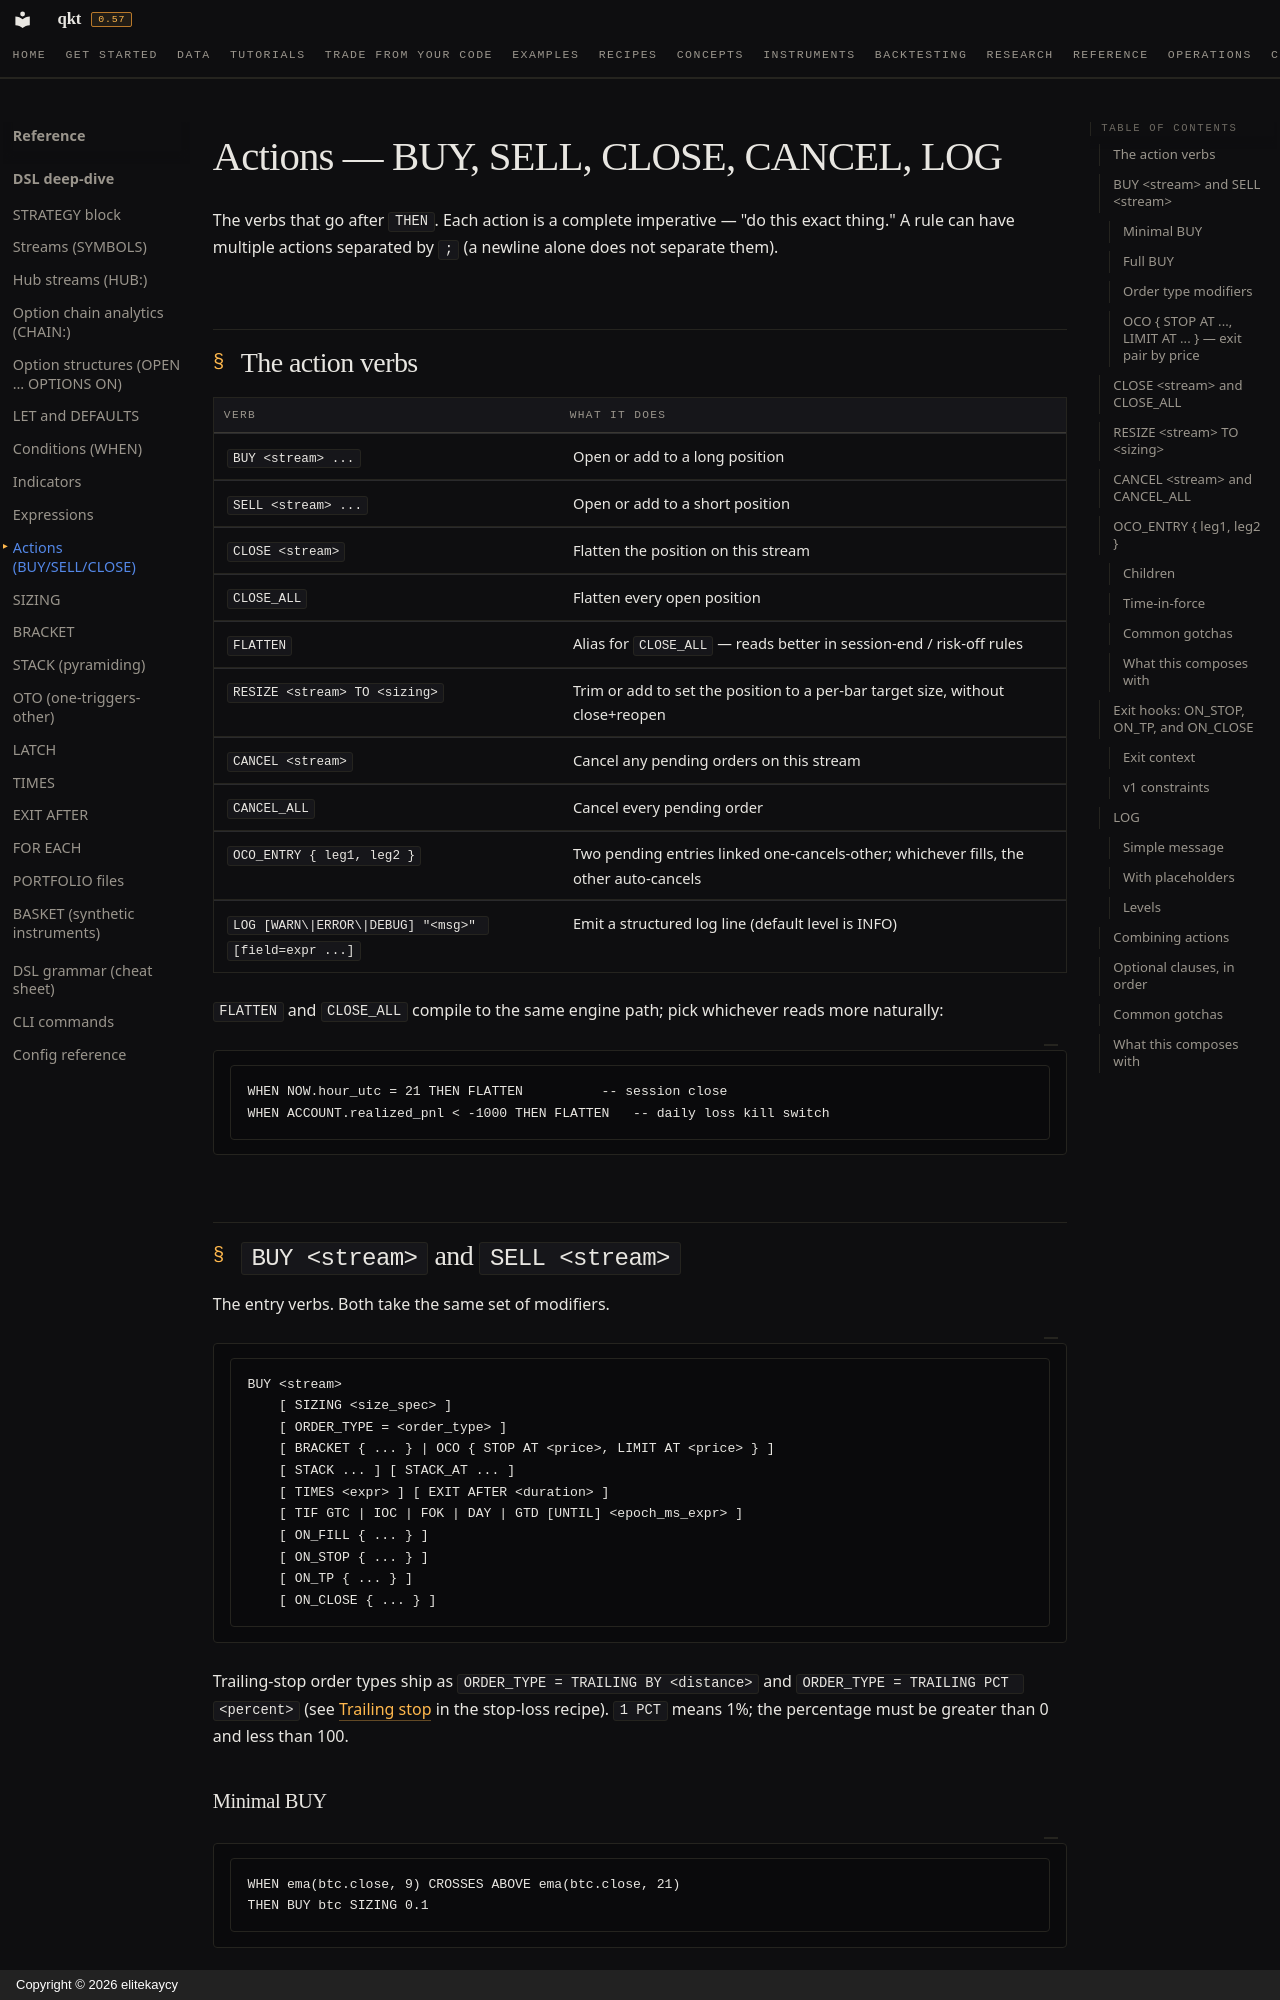

repository: elitekaycy/qkt · page: reference/dsl/actions/index.html · generator: mkdocs · copyright: Copyright © 2026 elitekaycy

# Actions — BUY, SELL, CLOSE, CANCEL, LOG

The verbs that go after `THEN`. Each action is a complete imperative — "do this exact thing." A rule can have multiple actions separated by `;` (a newline alone does not separate them).

## The action verbs

| Verb | What it does |
| --- | --- |
| `BUY <stream> ...` | Open or add to a long position |
| `SELL <stream> ...` | Open or add to a short position |
| `CLOSE <stream>` | Flatten the position on this stream |
| `CLOSE_ALL` | Flatten every open position |
| `FLATTEN` | Alias for `CLOSE_ALL` — reads better in session-end / risk-off rules |
| `RESIZE <stream> TO <sizing>` | Trim or add to set the position to a per-bar target size, without close+reopen |
| `CANCEL <stream>` | Cancel any pending orders on this stream |
| `CANCEL_ALL` | Cancel every pending order |
| `OCO_ENTRY { leg1, leg2 }` | Two pending entries linked one-cancels-other; whichever fills, the other auto-cancels |
| `LOG [WARN\|ERROR\|DEBUG] "<msg>" [field=expr ...]` | Emit a structured log line (default level is INFO) |

`FLATTEN` and `CLOSE_ALL` compile to the same engine path; pick whichever reads more naturally:

```qkt
WHEN NOW.hour_utc = 21 THEN FLATTEN          -- session close
WHEN ACCOUNT.realized_pnl < -1000 THEN FLATTEN   -- daily loss kill switch
```

## `BUY <stream>` and `SELL <stream>`

The entry verbs. Both take the same set of modifiers.

<!-- qkt-doc: grammar -->
```qkt
BUY <stream>
    [ SIZING <size_spec> ]
    [ ORDER_TYPE = <order_type> ]
    [ BRACKET { ... } | OCO { STOP AT <price>, LIMIT AT <price> } ]
    [ STACK ... ] [ STACK_AT ... ]
    [ TIMES <expr> ] [ EXIT AFTER <duration> ]
    [ TIF GTC | IOC | FOK | DAY | GTD [UNTIL] <epoch_ms_expr> ]
    [ ON_FILL { ... } ]
    [ ON_STOP { ... } ]
    [ ON_TP { ... } ]
    [ ON_CLOSE { ... } ]
```

Trailing-stop order types ship as `ORDER_TYPE = TRAILING BY <distance>` and `ORDER_TYPE = TRAILING PCT <percent>` (see [Trailing stop](../../how-to/add-stop-loss.md#trailing-stop) in the stop-loss recipe). `1 PCT` means 1%; the percentage must be greater than 0 and less than 100.

### Minimal BUY

```qkt
WHEN ema(btc.close, 9) CROSSES ABOVE ema(btc.close, 21)
THEN BUY btc SIZING 0.1
```

`SIZING` is the one clause an entry cannot do without: it comes from the action or from
`DEFAULTS { SIZING = ... }`, and a `BUY` with neither is rejected when the strategy compiles
(`BUY/SELL requires SIZING`). Everything else has a default — market order, `GTC`, no bracket.

```qkt
STRATEGY sized_by_default VERSION 1
DEFAULTS { SIZING = 0.1 }
SYMBOLS
    btc = BACKTEST:BTCUSDT EVERY 1m
RULES
    WHEN ema(btc.close, 9) CROSSES ABOVE ema(btc.close, 21)
    THEN BUY btc                          -- 0.1 from DEFAULTS
```

<!-- qkt-doc: illegal -->
```qkt
STRATEGY unsized VERSION 1
SYMBOLS
    btc = BACKTEST:BTCUSDT EVERY 1m
RULES
    WHEN ema(btc.close, 9) CROSSES ABOVE ema(btc.close, 21)
    THEN BUY btc
```
